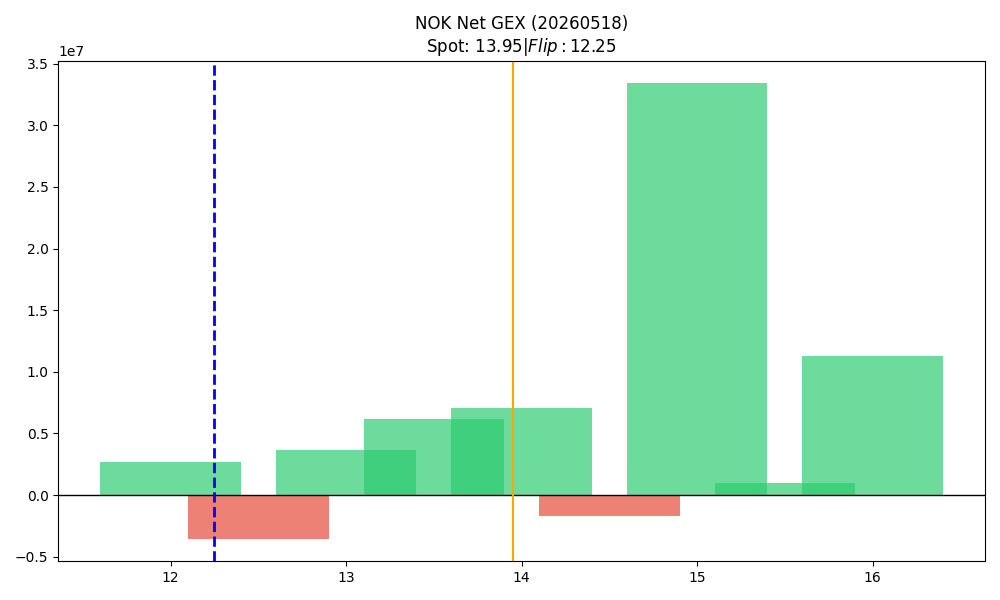

The data file committed next to this chart (first rows):
strike, call_gex, put_gex, call_dex, put_dex, net_greek_delta, net_gex
12.0, 5793327, 3150586, 48999142, -5349091, 0.4715, 2642741
12.5, 964854, 4495170, 5468815, -4321217, 0.03148, -3530316
13.0, 8125324, 4469329, 36647222, -8395201, 0.3492, 3655994
13.5, 9384799, 3221887, 34579969, -5715397, 0.3988, 6162912
14.0, 18047128, 10977334, 64894064, -31271594, 0.1784, 7069794
14.5, 3667888, 5384939, 6762111, -14388823, -0.189, -1717051
15.0, 34181724, 771977, 101638155, -3330780, 0.3759, 33409747
15.5, 984117, 35172, 1962798, -246707, 0.2378, 948945
16.0, 11350082, 97929, 28798332, -690490, 0.2774, 11252153
